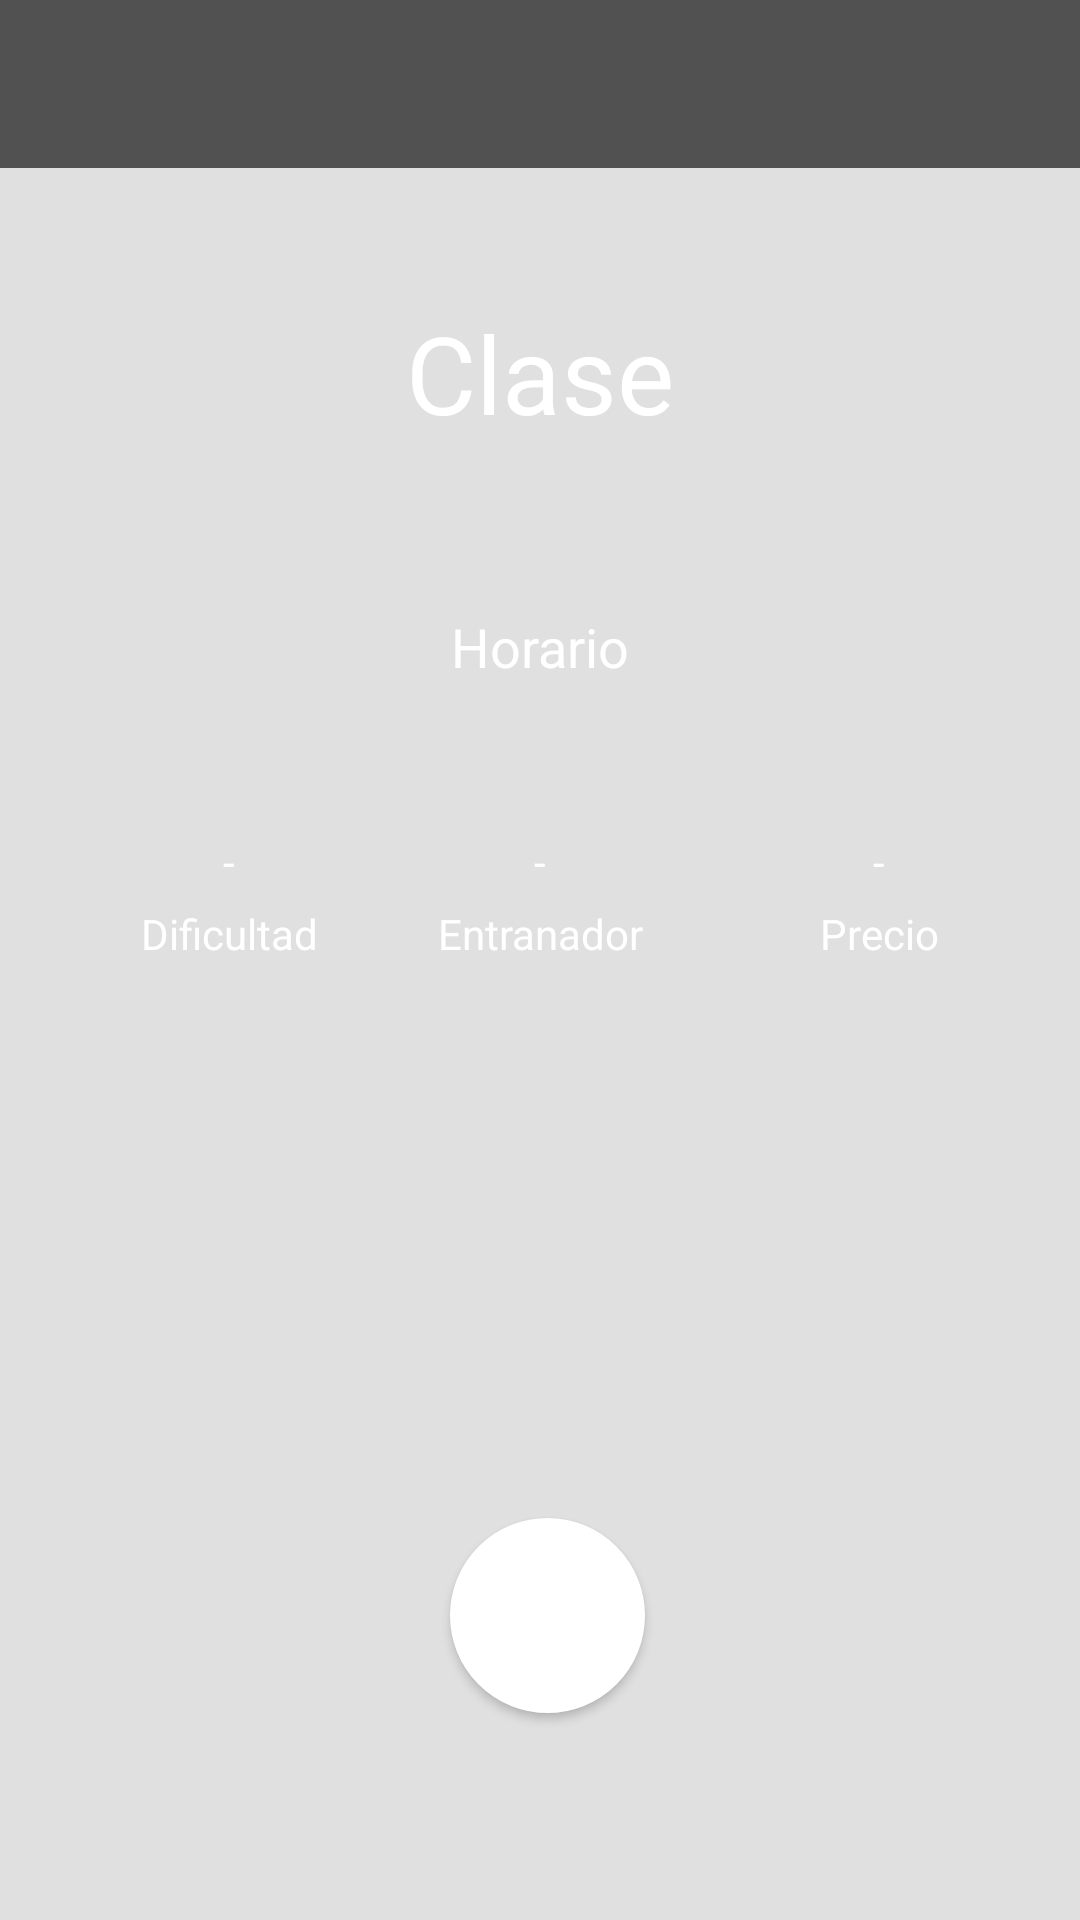

Write the Android layout XML for this screen, with the resource values it uses.
<!-- AndroidManifest.xml: application theme MyMaterialTheme -->
<!-- res/layout/activity_detailedclass.xml -->
<?xml version="1.0" encoding="utf-8"?>
<RelativeLayout xmlns:android="http://schemas.android.com/apk/res/android"
    xmlns:app="http://schemas.android.com/apk/res-auto"
    xmlns:tools="http://schemas.android.com/tools"
    android:id="@+id/activity_detailed"
    android:layout_width="match_parent"
    android:layout_height="match_parent"
    android:background="@color/background"
    tools:context="com.example.mastro.selfit.DetailedClassActivity">


    <RelativeLayout
        android:id="@+id/content"
        android:layout_width="match_parent"
        android:layout_height="match_parent"
        android:background="@color/bb_darkBackgroundColor"
        android:orientation="vertical">

        <LinearLayout
            android:id="@+id/r1"
            android:layout_width="wrap_content"
            android:layout_height="wrap_content"
            android:layout_alignEnd="@+id/linearLayout"
            android:layout_below="@+id/textView"
            android:layout_marginEnd="2dp"
            android:layout_marginTop="15dp"
            android:orientation="vertical">

            <TextView
                android:id="@+id/textView6"
                android:layout_width="match_parent"
                android:layout_height="wrap_content"

                android:layout_marginBottom="5dp"
                android:text="@string/fill"
                android:textAlignment="center"
                android:textColor="@color/colorSecoundary" />

            <TextView
                android:id="@+id/textView5"
                android:layout_width="match_parent"
                android:layout_height="wrap_content"

                android:text="@string/Price"
                android:textAlignment="center"
                android:textColor="@color/colorSecoundary" />
        </LinearLayout>

        <LinearLayout
            android:id="@+id/r2"
            android:layout_width="wrap_content"
            android:layout_height="wrap_content"
            android:layout_below="@+id/textView"
            android:layout_centerHorizontal="true"
            android:layout_marginTop="15dp"
            android:orientation="vertical">

            <TextView
                android:id="@+id/textView4"
                android:layout_width="match_parent"
                android:layout_height="wrap_content"

                android:layout_marginBottom="5dp"
                android:text="@string/fill"
                android:textAlignment="center"
                android:textColor="@color/colorSecoundary" />

            <TextView
                android:id="@+id/textView3"
                android:layout_width="match_parent"
                android:layout_height="wrap_content"

                android:text="@string/Trainer"
                android:textAlignment="center"
                android:textColor="@color/colorSecoundary" />

        </LinearLayout>

        <LinearLayout
            android:id="@+id/r3"
            android:layout_width="wrap_content"
            android:layout_height="wrap_content"
            android:layout_alignStart="@+id/linearLayout"
            android:layout_below="@+id/textView"
            android:layout_marginStart="2dp"
            android:layout_marginTop="15dp"
            android:orientation="vertical">


            <TextView
                android:id="@+id/textView8"
                android:layout_width="match_parent"
                android:layout_height="match_parent"
                android:layout_marginBottom="5dp"
                android:text="@string/fill"
                android:textAlignment="center"
                android:textColor="@color/colorSecoundary" />

            <TextView
                android:id="@+id/textView7"
                android:layout_width="wrap_content"
                android:layout_height="wrap_content"
                android:text="@string/Dificulty"
                android:textAlignment="center"
                android:textColor="@color/colorSecoundary" />


        </LinearLayout>

        <TextView
            android:id="@+id/textView2"
            android:layout_width="wrap_content"
            android:layout_height="wrap_content"
            android:layout_alignParentTop="true"
            android:layout_centerHorizontal="true"
            android:layout_marginBottom="20dp"
            android:layout_marginTop="100dp"
            android:text="@string/Class"
            android:textColor="@color/colorSecoundary"
            android:textSize="36sp" />

        <TextView
            android:id="@+id/textView"
            android:layout_width="wrap_content"
            android:layout_height="wrap_content"
            android:layout_below="@+id/textView2"
            android:layout_centerHorizontal="true"
            android:layout_marginBottom="35dp"
            android:layout_marginTop="35dp"
            android:text="@string/Horario"
            android:textColor="@color/colorSecoundary"
            android:textSize="18sp" />

        <LinearLayout
            android:id="@+id/linearLayout"
            android:layout_width="wrap_content"
            android:layout_height="wrap_content"
            android:layout_marginBottom="59dp"
            android:gravity="center"
            android:orientation="horizontal"
            android:layout_alignParentBottom="true"
            android:layout_centerHorizontal="true">

            <ImageButton
                android:id="@+id/locationButton"
                android:layout_width="35dp"
                android:layout_height="35dp"
                android:layout_marginBottom="15dp"
                android:layout_marginEnd="45dp"
                android:layout_marginStart="15dp"
                android:layout_marginTop="15dp"
                android:layout_weight="1"
                android:background="@android:color/transparent"
                app:srcCompat="@drawable/ic_place_white_24px" />

            <Button
                android:id="@+id/addButton"
                android:layout_width="65dp"
                android:layout_height="65dp"
                android:layout_marginBottom="10dp"
                android:layout_marginEnd="10dp"
                android:layout_marginStart="10dp"
                android:layout_marginTop="10dp"
                android:background="@drawable/add_round_button"
                android:text="@string/Add"
                android:textAlignment="gravity"
                android:textColor="@color/bb_darkBackgroundColor"
                android:textSize="12sp" />

            <ImageButton
                android:id="@+id/infoButton"
                android:layout_width="35dp"
                android:layout_height="35dp"
                android:layout_marginBottom="10dp"
                android:layout_marginEnd="10dp"
                android:layout_marginStart="45dp"
                android:layout_marginTop="10dp"
                android:layout_weight="1"
                android:background="@android:color/transparent"
                app:srcCompat="@drawable/ic_info_outline_white_24px" />

        </LinearLayout>
    </RelativeLayout>

    <android.support.v7.widget.Toolbar
        android:id="@+id/toolbar"
        android:layout_width="match_parent"
        android:layout_height="?attr/actionBarSize"
        android:background="@color/colorPrimary"
        app:popupTheme="@style/ThemeOverlay.AppCompat.Light" />

</RelativeLayout>
<!-- resources referenced by this layout -->
<resources>
  <color name="background">#e0e0e0</color>
  <color name="colorPrimary">#515151</color>
  <color name="colorSecoundary">#ffffff</color>
  <!-- drawable add_round_button (drawable) -->
  <?xml version="1.0" encoding="utf-8"?>
  <selector xmlns:android="http://schemas.android.com/apk/res/android">
  
      <item android:state_pressed="false">
          <shape android:shape="oval">
              <stroke android:color="#FFFFFF" android:width="5dp" />
              <solid android:color="#FFFFFF"/>
              <size android:width="65dp" android:height="65dp"/>
          </shape>
      </item>
  
      <item android:state_pressed="true">
          <shape android:shape="oval">
              <stroke android:color="#B0BEC5" android:width="5dp" />
              <solid android:color="#B0BEC5"/>
              <size android:width="65dp" android:height="65dp"/>
          </shape>
      </item>
  
  </selector>
  <string name="Add">Agregar</string>
  <string name="Class">Clase</string>
  <string name="Dificulty">Dificultad</string>
  <string name="Horario">Horario</string>
  <string name="Price">Precio</string>
  <string name="Trainer">Entranador</string>
  <string name="fill">-</string>
  <style name="MyMaterialTheme" parent="MyMaterialTheme.Base">
  
  
      </style>
  <style name="MyMaterialTheme.Base" parent="Theme.AppCompat">
          <item name="windowNoTitle">true</item>
          <item name="windowActionBar">false</item>
          <item name="android:colorPrimary">@color/colorPrimary</item>
          <item name="android:colorPrimaryDark">@color/colorPrimaryDark</item>
          <item name="colorAccent">@color/colorAccent</item>
  
  
      </style>
  <color name="colorPrimaryDark">#00E500</color>
  <color name="colorAccent">#00E5FF</color>
</resources>
